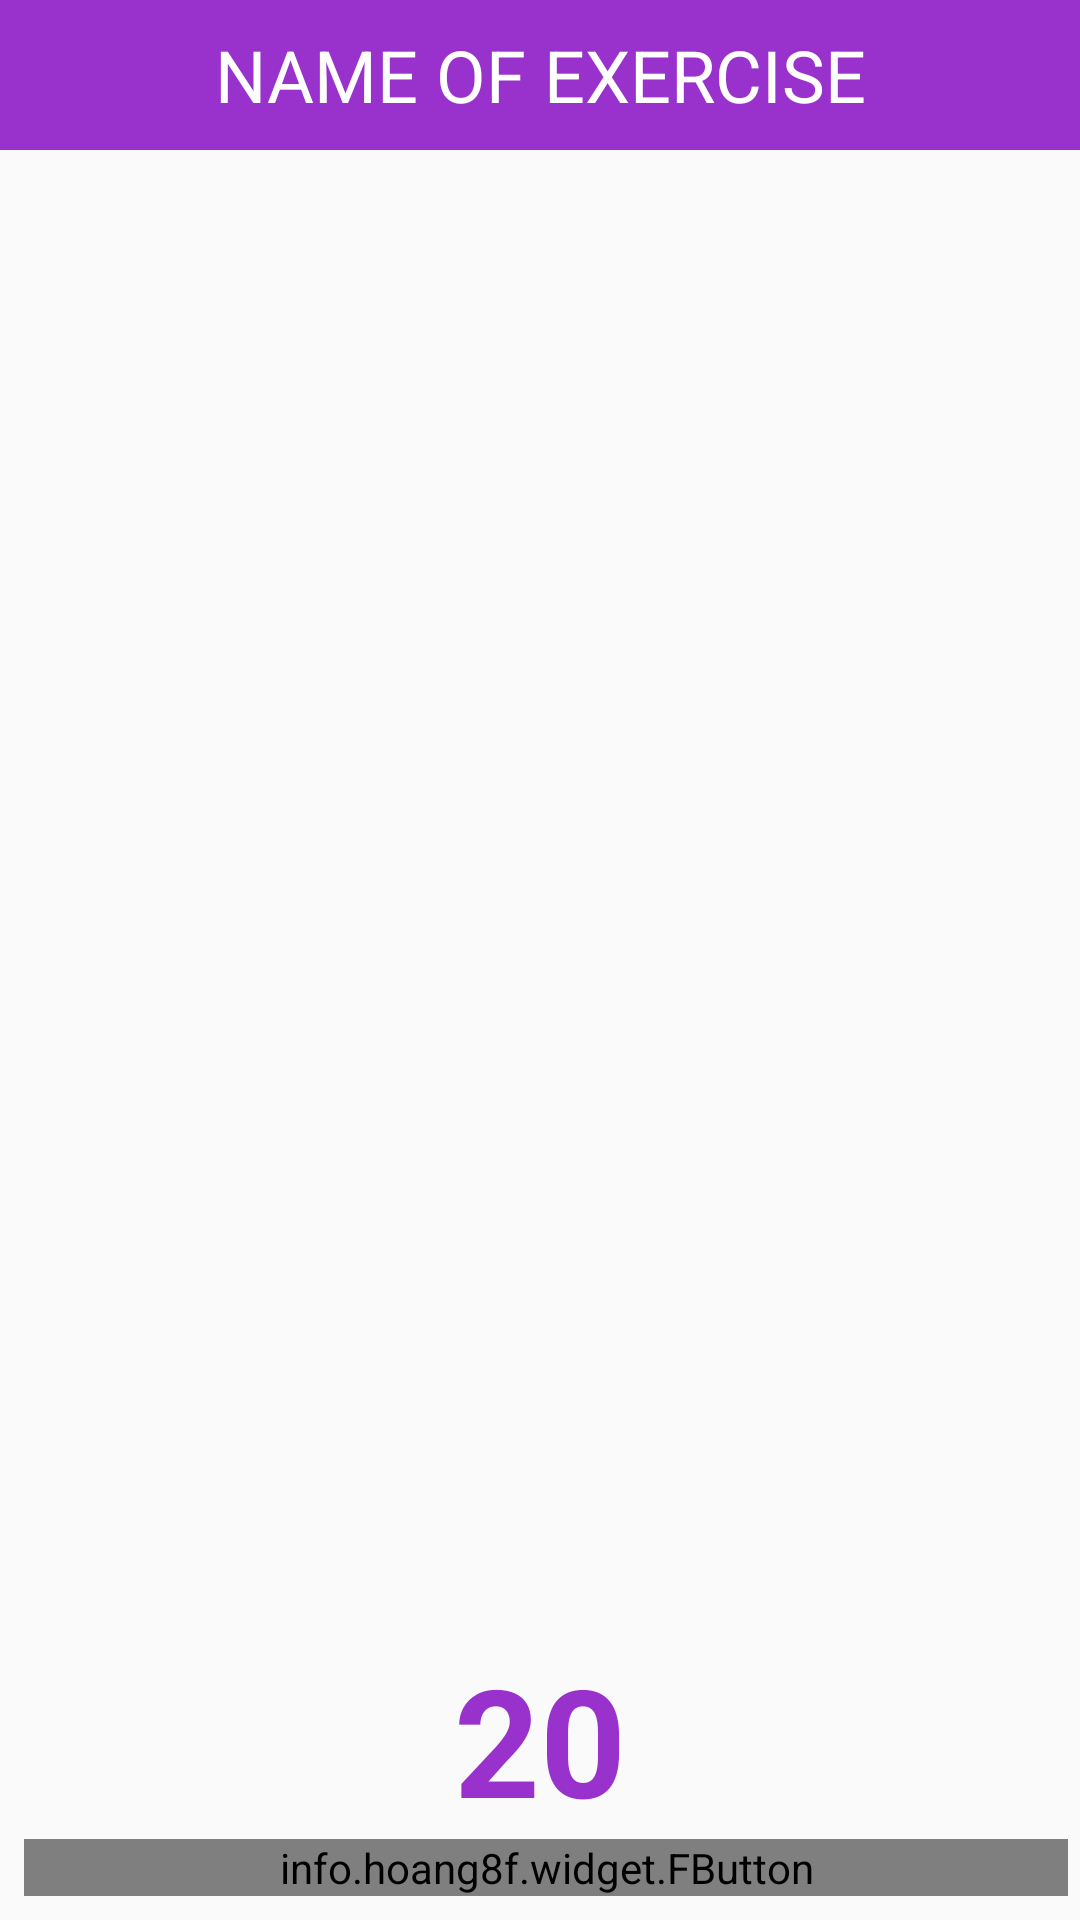

Produce the Android XML layout that renders to this screen, including the resource entries it uses.
<!-- AndroidManifest.xml: application theme AppTheme -->
<!-- res/layout/activity_view_excersie.xml -->
<?xml version="1.0" encoding="utf-8"?>
<RelativeLayout xmlns:android="http://schemas.android.com/apk/res/android"
    xmlns:app="http://schemas.android.com/apk/res-auto"
    xmlns:tools="http://schemas.android.com/tools"
    android:layout_width="match_parent"
    android:layout_height="match_parent"
    tools:context=".ListExercises">

    <TextView
        android:id="@+id/title"
        android:text="NAME OF EXERCISE"
        android:textColor="@android:color/white"
        android:textSize="24sp"
        android:gravity="center_vertical|center_horizontal"
        android:background="@color/colorPrimary"
        android:layout_width="match_parent"
        android:layout_height="50dp" />

    <ImageView
        android:id="@+id/detail_image"
        android:src="@drawable/boat_pose"
        android:layout_centerInParent="true"
        android:layout_width="300dp"
        android:layout_height="200dp" />


    <info.hoang8f.widget.FButton
        android:layout_alignParentBottom="true"
        android:layout_marginBottom="8dp"
        android:id="@+id/btnStart"
        android:text="Lets Go!!!"
        android:textColor="@android:color/white"
        android:layout_marginLeft="8dp"
        android:layout_marginRight="4dp"
        android:layout_weight="1"
        android:layout_width="match_parent"
        android:layout_height="wrap_content"
        app:fButtonColor="@color/colorPrimary"
        app:shadowColor="@color/colorPrimaryDark"
        app:shadowEnabled="true"
        app:shadowHeight="2dp"

        />

    <TextView
        android:id="@+id/timer"
        android:text="20"
        android:textColor="@color/colorPrimary"
        android:textSize="50sp"
        android:textStyle="bold"
        android:layout_centerHorizontal="true"
        android:layout_above="@+id/btnStart"
        android:layout_width="wrap_content"
        android:layout_height="wrap_content" />



</RelativeLayout>
<!-- resources referenced by this layout -->
<resources>
  <color name="colorPrimary">#9932CC</color>
  <color name="colorPrimaryDark">#696969</color>
  <style name="AppTheme" parent="Theme.AppCompat.Light.NoActionBar">
          
          <item name="colorPrimary">@color/colorPrimary</item>
          <item name="colorPrimaryDark">@color/colorPrimaryDark</item>
          <item name="colorAccent">@color/colorAccent</item>
  
      </style>
  <color name="colorAccent">#fff</color>
</resources>
